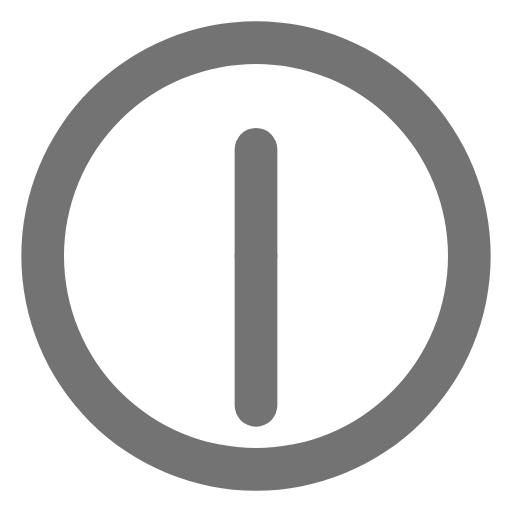
t = 0.00 s
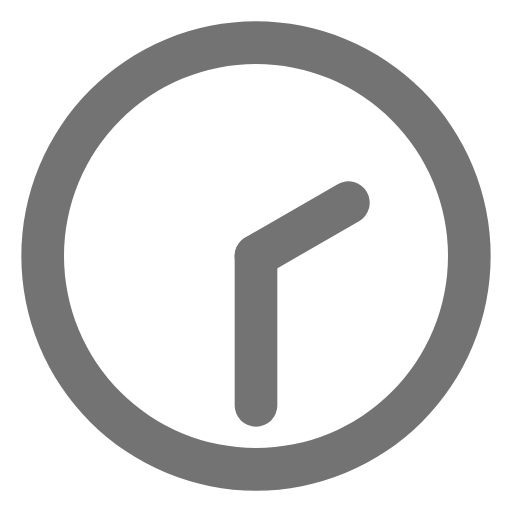
t = 1.50 s
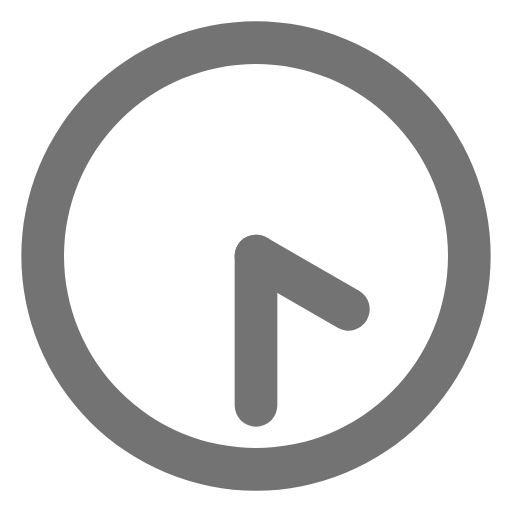
t = 3.00 s
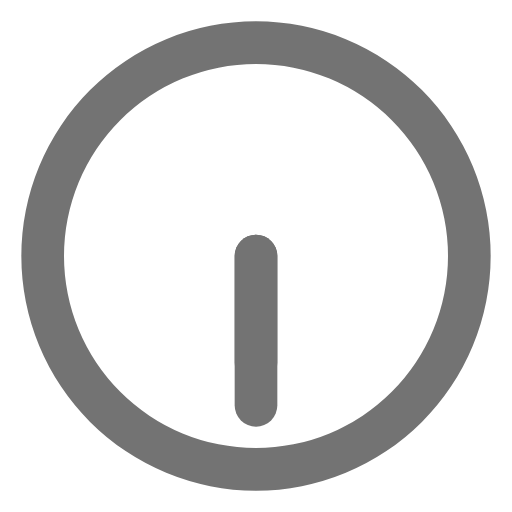
t = 4.50 s
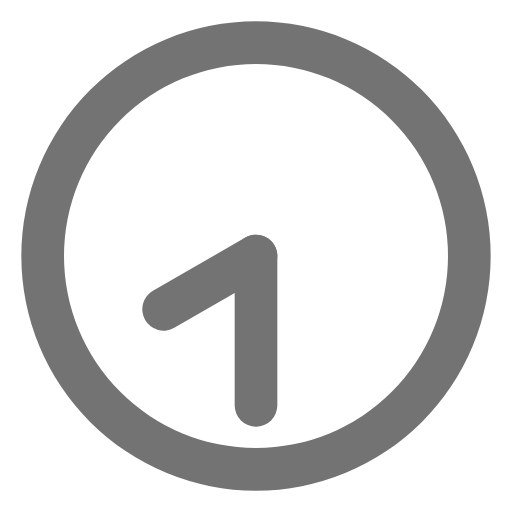
t = 6.00 s
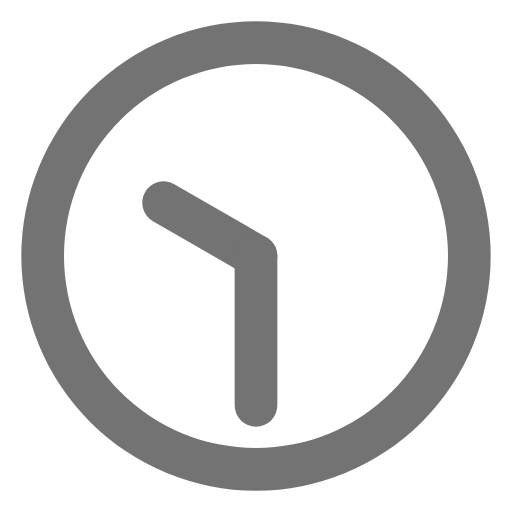
t = 7.50 s

The animated SVG that drew these frames (rendered in a browser with its animation timeline set to each time). Animation: 2 SMIL elements (animateTransform=2); one cycle of 9.00 s, repeats indefinitely.

<svg xmlns="http://www.w3.org/2000/svg" version="1.1" width="32" height="32" viewBox="0 0 24 24" fill="#737373"><path d="m12 1a11 11 0 1 0 11 11 11 11 0 0 0-11-11zm0 20a9 9 0 1 1 9-9 9 9 0 0 1-9 9z"/><rect x="11" y="6" width="2" height="7" rx="1"><animateTransform attributeName="transform" dur="9s" repeatCount="indefinite" type="rotate" values="0 12 12;360 12 12"/></rect><rect x="11" y="11" width="2" height="9" rx="1"><animateTransform attributeName="transform" dur="0.75s" repeatCount="indefinite" type="rotate" values="0 12 12;360 12 12"/></rect></svg>